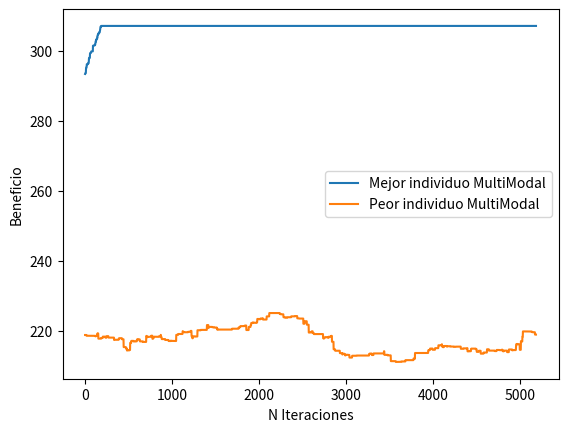

Here is the Python script that generated this plot:
# -*- coding: utf-8 -*-
"""
Created on Wed Apr 19 01:59:20 2023

@author: anton
"""
import random as rnd
import numpy as np
import math
import matplotlib.pyplot as plt
#10,50,100
rnd.seed(100)
#Parametros 
pobIni = 30
probMutacion = 0.05
maxIters = 5000
tamElite = 5
tamTorneo = 15
# CHC
maxItersCHC = 2500
# Multimodal
clearing_dist = 25
kappa = 2
nGeneracionesClearing = 50

capacidad = 300 
#DATOS ALEATORIZADOS
# aCompra= [7,7,50,25,11,26,48,45,10,14,42,14,42,22,40,34,21,31,29,34,11,37,8,50]
# aVenta= [1,3,21,1,10,7,44,35,4,1,23,12,30,7,30,4,9,10,6,9,8,27,7,10]
# radiacion = [274,345,605,810,252,56,964,98,77,816,68,261,841,897,75,489,833,96,117,956,970,255,74,926]
# pVenta = np.multiply(aVenta, 0.01) # Pasar de kW/cts a kW/eur
# pCompra = np.multiply(aCompra , 0.01)
#DATOS REALES

aCompra = [26, 26, 25, 24, 23, 24, 25, 27, 30, 29, 34, 32, 31, 31, 25, 24, 25,26, 34, 36, 39, 40, 38, 29]
aVenta = [24, 23, 22, 23, 22, 22, 20, 20, 20, 19, 19, 20, 19, 20, 22, 23, 22,23, 26, 28, 34, 35, 34, 24]
pVenta = np.multiply(aVenta, 0.01) # Pasar de kW/cts a kW/eur
pCompra = np.multiply(aCompra , 0.01)
radiacion = [0, 0, 0, 0, 0, 0, 0, 0, 100, 313, 500, 661, 786, 419, 865, 230,
              239, 715, 634, 468, 285, 96, 0, 0]

generacion = np.multiply(radiacion, 0.2 * 1000 * 0.001) # 20% por 1000 m2 pasados a kW

# FUNCIÓN DE EVALUACIÓN
def fEvaluacion(sActual):
    beneficio = 0 
    bateria = 0
    venta = 0
    compra = 0
    for i in range(0, len(sActual)):
        if sActual[i] > 0:  # Venta de energía sobre la disponible al añadir la generación
            energia = generacion[i] + bateria 
            venta = energia * sActual[i] / 100 
            bateria = energia - venta # Carga de la batería
            if bateria > capacidad: # Si hay más batería que espacio
                diferencia = bateria - capacidad
                venta += diferencia # Se vende el exceso también
                bateria = capacidad
            beneficio += pVenta[i] * venta # Se calcula el beneficio
        elif sActual[i] < 0:  # Compra de energía sobre el espacio disponible al añadir la generación
            energia = bateria + generacion[i] # Energia total
            if energia > capacidad: 
                bateria = capacidad # Se actualiza la batería
                venta = energia - capacidad # Se vende el sobrante
                beneficio += pVenta[i] * venta 
            else:
                espacio = capacidad - energia 
                compra = espacio * -1 * sActual[i] / 100 
                bateria = capacidad - espacio + compra 
                beneficio -= pCompra[i] * compra 
        else:  
            energia = generacion[i] + bateria 
            if energia > capacidad: 
                venta = energia - capacidad 
                bateria = capacidad 
                beneficio += pVenta[i] * venta 
            else:
                bateria = energia 
    venta = bateria 
    beneficio += pVenta[23] * venta
    return beneficio

"""Algoritmo genetico generacional"""
#Crea una poblacion aleatoria
def creaPoblacion(tamPoblacion):
  poblacion = np.random.randint(-100,100,(tamPoblacion,24) ,dtype=int)
  return poblacion

def evaluaPoblacion(poblacion):
    beneficios = np.zeros(len(poblacion))
    for i in range (len(poblacion)):
        beneficios[i] = fEvaluacion(poblacion[i])
    return beneficios

def genVecino(sActual, pos, g):
    sVecina = sActual.copy()
    valorPos = sVecina[pos] + g
    if valorPos <= -100:  # No puede pasar de 100 ni de -100
        sVecina[pos] = -100
    elif valorPos >= 100: 
        sVecina[pos] = 100
    else:
        sVecina[pos] = valorPos
    return sVecina

def mutacionIndividuo(individuo):  
    mutado = individuo.copy()
    if np.random.random() <= probMutacion:
        # Obtenemos los valores aleatorios
        pos = np.random.randint(0, 24)
        g = np.random.randint(1,10)        
        if np.random.uniform() < 0.5:           
            mutado = genVecino(mutado,pos,g)           
        else:
            mutado = genVecino(mutado,pos,-g)    
           
    return mutado

#Cruce de dos individuos
def cruce2puntos(padre1,padre2):
   pos1 = np.random.randint(0, len(padre1) - 1)
   pos2 = np.random.randint(0, len(padre2) - 1)
   
   if pos1 > pos2:
       pos1,pos2 = pos2,pos1
       
   hijo1 = np.concatenate((padre1[:pos1], padre2[pos1:pos2], padre1[pos2:]))
   hijo2 = np.concatenate((padre2[:pos1], padre1[pos1:pos2], padre2[pos2:]))
 
   return hijo1, hijo2

def seleccionElite(poblacion,costesPob, numSeleccionados):
  Ordenados = np.argsort(costesPob)
  seleccionados = poblacion[Ordenados[0:numSeleccionados]]

  return seleccionados

def torneo(poblacion,costesPoblacion,tamTorneo):
    indices = np.random.choice(len(poblacion), size=tamTorneo, replace=False)
    ganador = indices[np.argmax(costesPoblacion[indices])]
    return poblacion[ganador]

def GeneticoGeneracional():   
    iters = 0
    nEvals = 0
    # Inicializar y ver estructura P(t)
    poblacion = creaPoblacion(pobIni)   
    costes = evaluaPoblacion(poblacion)        
    indMejor = poblacion[np.argmax(costes)]
    costeMejor = np.max(costes)   
    costePeor = np.min(costes)
    #Para graficar la evolucion de los fitness maximos y minimos de cada poblacion
    registroPeor = [costePeor]
    registroMejor = [costeMejor]
    media = [sum(costes)/len(costes)]
    
    while iters < maxIters:
         iters += 1
         #Elite de la poblacion
         elite = seleccionElite(poblacion,costes, tamElite)
         nEvals += len(poblacion)     

         nuevaPob = poblacion
         nuevaPob[0:tamElite] = elite     

         for i in range(int(np.floor(len(poblacion)/2) - tamElite)):
             j = i + tamElite
             
             p1 = torneo(poblacion,costes,tamTorneo)           
             p2 = torneo(poblacion,costes,tamTorneo)             

             h1,h2 = cruce2puntos(p1, p2)             
             nuevaPob[j] = h1
             nuevaPob[int(np.floor(len(poblacion)/2) + j)] = h2           
         
         mutados = np.apply_along_axis(mutacionIndividuo, 1, nuevaPob.copy())
         poblacion = mutados
         costes = evaluaPoblacion(poblacion)           
         nEvals += len(poblacion)        
         
         #Actualizamos mejor y peor individuo, si mejora iters = 0
         if costes[np.argmax(costes)] > costeMejor:  
             indMejor = poblacion[np.argmax(costes)].copy()
             costeMejor= costes[np.argmax(costes)].copy()             
             iters = 0   
        
         registroMejor.append(costeMejor)
         registroPeor.append( costes[np.argmin(costes)].copy() )
         media.append(sum(costes)/len(costes))        
             
    return costeMejor, indMejor, nEvals , registroMejor,registroPeor , media

"""Algoritmo Genetico CHC"""

def dEuclidea(x, y):
    d = math.sqrt(sum((x[i] - y[i])**2 for i in range(len(x))))
    return d

def cruceParentCentered(padre1, padre2):
    hijo1 = np.zeros_like(padre1)
    hijo2 = np.zeros_like(padre2)
    # Calculamos la media de los genes de los dos padres.
    media = (padre1 + padre2) / 2
    # Generamos los genes de los hijos utilizando la media de los padres.
    for i in range(len(padre1)):
        if np.random.rand() < 0.5:
            hijo1[i] = media[i] - abs(padre1[i] - padre2[i]) / 2
            hijo2[i] = media[i] + abs(padre1[i] - padre2[i]) / 2
        else:
            hijo1[i] = media[i] + abs(padre1[i] - padre2[i]) / 2
            hijo2[i] = media[i] - abs(padre1[i] - padre2[i]) / 2
        # Ajustamos los valores de los hijos si superan los límites permitidos.
        hijo1[i] = max(min(hijo1[i], 100), -100)
        hijo2[i] = max(min(hijo2[i], 100), -100)
    return hijo1, hijo2


def combinarMejores(padres, hijos):
    costesP = evaluaPoblacion(padres)
    costesH = evaluaPoblacion(hijos)
    while np.any(costesH > costesP):
       padresOrdenados = np.argsort(costesP)
       hijosOrdenados = np.argsort(costesH)[::-1]
       for i in range(len(hijosOrdenados)):
           if costesH[hijosOrdenados[i]] > costesP[padresOrdenados[i]]:
               padres[padresOrdenados[i]] = hijos[hijosOrdenados[i]]
               costesP[padresOrdenados[i]] = costesH[hijosOrdenados[i]]
    return padres
 
def GeneticoCHC():
    d = 24 // 4 # L/4    
    iters = 0
    nEvals = 0
    nReinicios = 0
    # Inicializar y ver estructura P(t)
    poblacion = creaPoblacion(pobIni)   
    costes = evaluaPoblacion(poblacion)        
    indMejor = poblacion[np.argmax(costes)]
    costeMejor = np.max(costes)   
    costePeor = np.min(costes)
    #Para graficar la evolucion de los fitness maximos y minimos de cada poblacion
    registroPeor = [costePeor]
    registroMejor = [costeMejor]
    media = [sum(costes)/len(costes)]
    #Guardamos el mejor de la poblacion actual para los reinicios
    indMejorPob = indMejor.copy()    
    
    
    while iters < maxItersCHC:
        iters += 1
        pAux = poblacion.copy()
        np.random.shuffle(pAux)
       
        # Cruzar solo si cumplen distancia
        cruzados = np.empty_like(poblacion)
        for i in range(0, len(pAux), 2):
            if(dEuclidea(pAux[i], pAux[i+1]) > 15):
                h1,h2 = cruceParentCentered(pAux[i], pAux[i+1])
                cruzados[i] = h1
                cruzados[i+1] = h2
            else:
                cruzados[i] = pAux[i]
                cruzados[i+1] = pAux[i+1]
                
        poblacion = combinarMejores(pAux, cruzados)
        costes = evaluaPoblacion(poblacion)
        nEvals += len(poblacion)        
        
        if costes[np.argmax(costes)] > costeMejor:  
            indMejor = poblacion[np.argmax(costes)].copy()
            costeMejor= fEvaluacion(indMejor)
            iters = 0

        #Guardamos el mejor individuo de la generación
        indMejorPob = indMejor      

        if np.array_equal(poblacion, cruzados):
            d -= 1
        # Si d < 0 aplicamos mecanismo de rearranque
        if d < 0:
            #Mecanismo de rearranque
            d = 24/4
            poblacion = creaPoblacion(pobIni)
            poblacion[0] = indMejorPob.copy()
            nReinicios += 1
            
        registroMejor.append(costeMejor)
        registroPeor.append(costes[np.argmin(costes)])
        media.append(sum(costes)/len(costes))
           
                       
    return costeMejor, indMejor, nEvals , nReinicios, registroMejor, registroPeor,media


"""Algoritmo genetico MultiModal"""

def clearing(pob, kappa, dist):
    tamPob = len(pob)
    costes = evaluaPoblacion(pob)
    orden = np.argsort(costes)[::-1]
    for i in range(tamPob):
        if costes[orden[i]] > 0:
            numGanadores = 1
            for j in range(i + 1, tamPob):
                if costes[orden[j]] > 0 and dEuclidea(pob[orden[i]], pob[orden[j]]) < dist:
                    if numGanadores < kappa:
                        numGanadores += 1
                    else:
                        costes[orden[j]] = 0
    nuevaPob = []
    for i in orden:
        if costes[i] != 0:
            nuevaPob.append(pob[i])    
    return nuevaPob

def GeneticoGMultiModal():
    iters = 0
    nEvals = 0
    # Inicializar y ver estructura P(t)
    poblacion = creaPoblacion(pobIni)   
    costes = evaluaPoblacion(poblacion)        
    indMejor = poblacion[np.argmax(costes)]
    costeMejor = np.max(costes)   
    costePeor = np.min(costes)
    #Para graficar la evolucion de los fitness maximos y minimos de cada poblacion
    registroPeor = [costePeor]
    registroMejor = [costeMejor]
    media = [sum(costes)/len(costes)]
    p=0
    while iters < maxIters:
        iters += 1
        #Elite de la poblacion
        elite = seleccionElite(poblacion,costes, tamElite)
        nEvals += len(poblacion)     
               
        if p >= nGeneracionesClearing:
            p=0
            poblacion=clearing(poblacion, kappa, clearing_dist)
            costes = evaluaPoblacion(poblacion)
            nEvals += len(costes)      
            print("tras clearing->",len(poblacion))
            
            pC =poblacion
            costesC = costes
            for i in range (0,len(poblacion)):
                print('individuo ', i , ' : ' , pC[i])
                print('beneficio individuo ',costesC[i])
                print('-----------------------------------------')
                
        poblacion[0:5] = elite
        
        for i in range(int(np.floor(len(poblacion)/2) - tamElite)):
             j = i + tamElite
             if len(poblacion) < pobIni : 
                 p1= torneo(poblacion,costes,int((len(poblacion)/2)))      
                 p2= torneo(poblacion,costes,int((len(poblacion)/2)))             

             else:
                 p1 = torneo(poblacion,costes,tamTorneo)   
                 p2 = torneo(poblacion,costes,tamTorneo)             

             # while(fEvaluacion(p1) == costePeor) or fEvaluacion(p2) == costePeor:
             #     p1 = torneo(poblacion,costes,tamTorneo)             
             #     p2 = torneo(poblacion,costes,tamTorneo)                 
             h1,h2 = cruce2puntos(p1, p2)             
             poblacion[j] = h1
             poblacion[int(np.floor(len(poblacion)/2) + j)] = h2        
             
        mutados = np.apply_along_axis(mutacionIndividuo, 1, poblacion.copy())
        poblacion = mutados
        costes = evaluaPoblacion(poblacion)           
        nEvals += len(poblacion)  
                
        #Actualizamos mejor y peor individuo, si mejora iters = 0
        if costes[np.argmax(costes)] > costeMejor:  
             indMejor = poblacion[np.argmax(costes)].copy()
             costeMejor= costes[np.argmax(costes)].copy()
             iters = 0
             p+=1
             
        registroMejor.append(costeMejor)
        registroPeor.append(costes[np.argmin(costes)].copy())
        media.append(sum(costes)/len(costes))
                  
    
    return costeMejor, indMejor, nEvals,len(poblacion),len(costes), costes , registroMejor,registroPeor,media 

""" LLAMADAS A ALGORITMOS + GRAFICAS CONVERGENCIA """

mM,_,nM,_,_,costesClearing,y,y2,_ = GeneticoGMultiModal()
print("costes M",mM)
print("evals M",nM)
plt.plot(y,label='Mejor individuo MultiModal')
plt.plot(y2,label='Peor individuo MultiModal')
plt.xlabel('N Iteraciones')
plt.ylabel('Beneficio')
plt.legend()
plt.show()

# fig,ax = plt.subplots()
# ax.plot(costesClearing,'ro')
# ax.plot(costesClearing)
# plt.xlabel('Posicion Individuo En Poblacion')
# plt.ylabel('Beneficios')

# plt.show()

# mG,_,nG,y,y2,m = GeneticoGeneracional()
# print("costes G",mG)
# print("evals G",nG)
# plt.plot(y,label='Mejor individuo Basico')
# plt.plot(y2,label='Peor individuo Basico')
# plt.plot(m,label='Media fitness poblacion')
# plt.xlabel('N Iteraciones')
# plt.ylabel('Beneficio')
# plt.legend()
# plt.show()

# mC,_,nC,_,yCHC,y2CHC,m= GeneticoCHC()
# # print("costes C",mC)
# # print("evals C",nC)
# plt.plot(yCHC,label='Mejor individuo CHC')
# plt.plot(y2CHC,label='Peor individuo CHC')
# plt.xlabel('N Iteraciones')
# plt.ylabel('Beneficio')
# plt.legend()
# plt.show()
 
